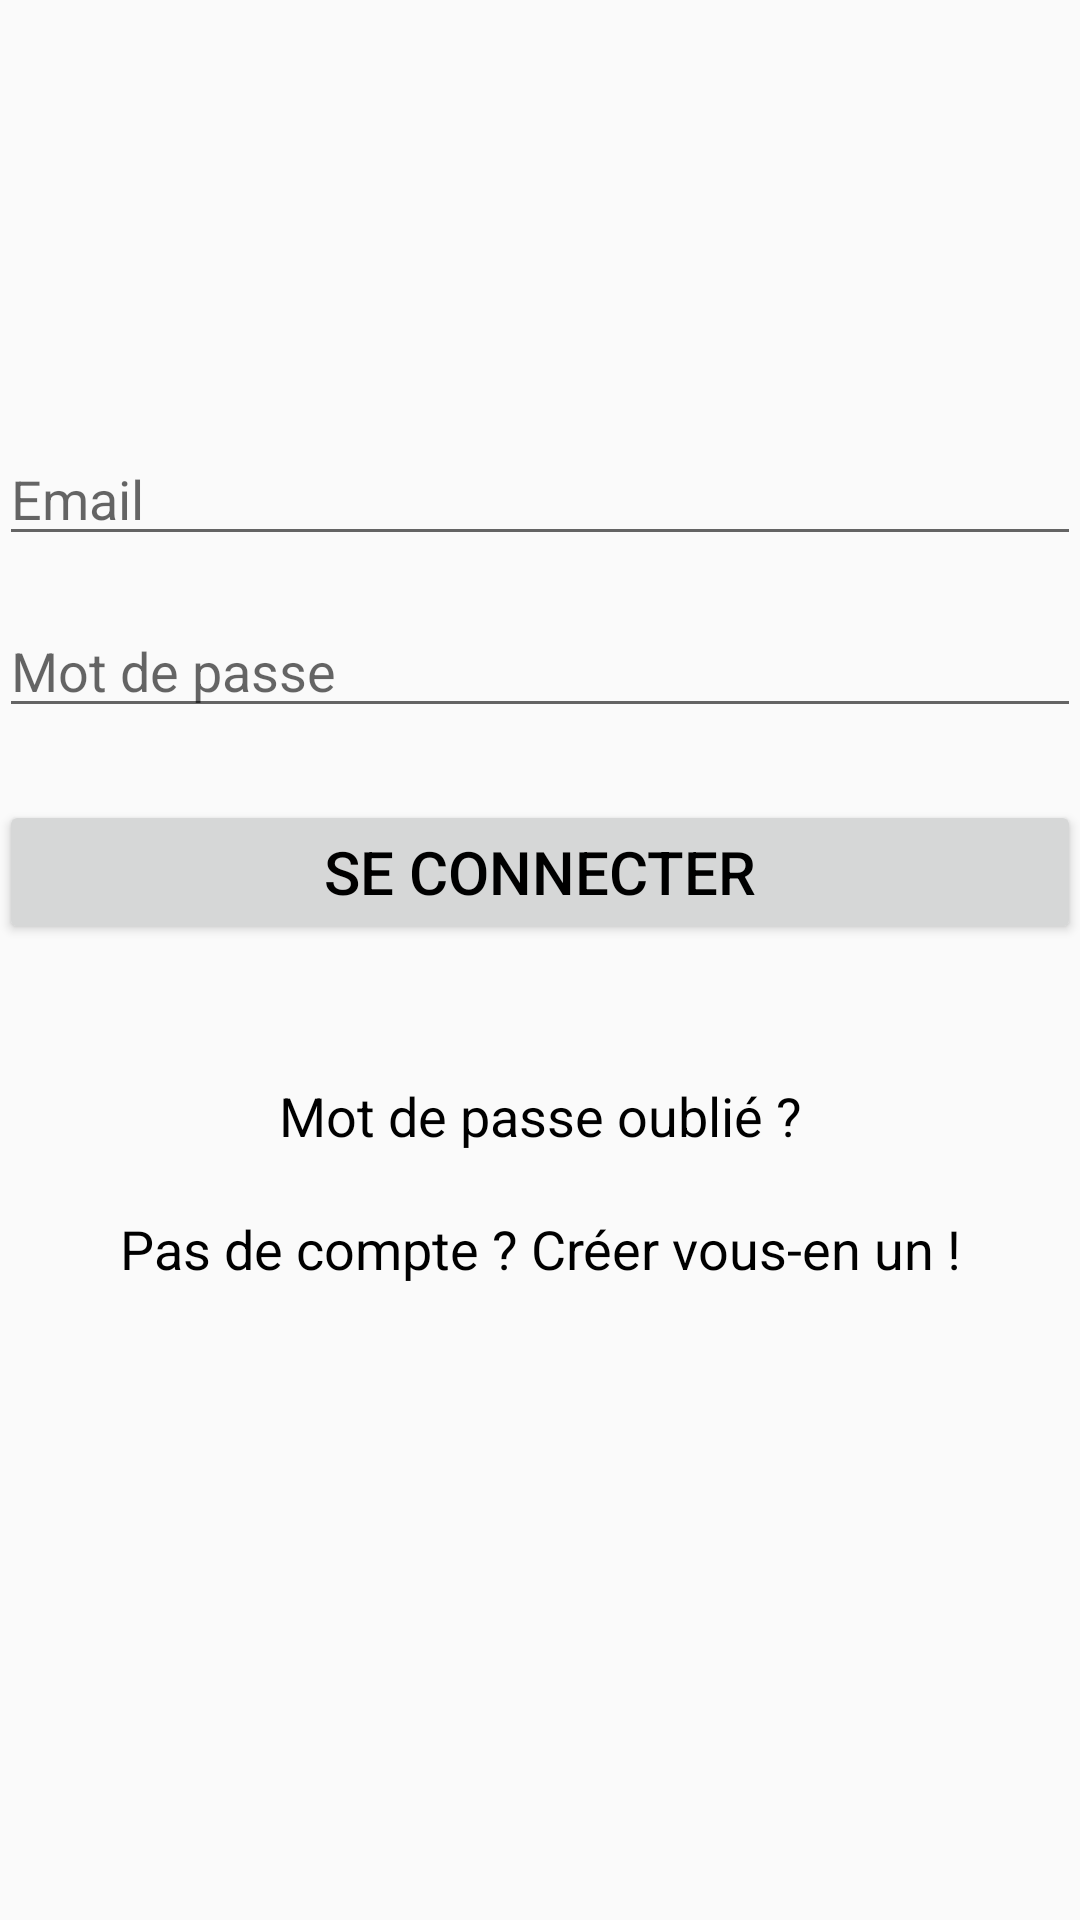

Layout XML and referenced resources for this Android screen:
<!-- AndroidManifest.xml: application theme Theme.AppliSondage.light -->
<!-- res/layout/connexion_layout.xml -->
<?xml version="1.0" encoding="utf-8"?>
<RelativeLayout xmlns:android="http://schemas.android.com/apk/res/android"
    xmlns:tools="http://schemas.android.com/tools"
    android:layout_width="match_parent"
    android:layout_height="match_parent"
    android:padding="@dimen/defaultMargin"
    tools:context=".MainActivity">

    <ImageView
        android:id="@+id/logoImageView"
        android:layout_width="120dp"
        android:layout_height="120dp"
        android:layout_centerHorizontal="true"
        android:src="@drawable/baseline_person_24" />

    <EditText
        android:id="@+id/emailConnexion"
        android:layout_width="match_parent"
        android:layout_height="wrap_content"
        android:layout_below="@id/logoImageView"
        android:layout_marginTop="24dp"
        android:hint="@string/email"
        android:inputType="textEmailAddress" />

    <EditText
        android:id="@+id/passwordConnexion"
        android:layout_width="match_parent"
        android:layout_height="wrap_content"
        android:layout_below="@id/emailConnexion"
        android:layout_marginTop="16dp"
        android:hint="@string/password"
        android:inputType="textPassword" />

    <Button
        android:id="@+id/loginButton"
        android:theme="@style/textButton"
        android:layout_width="match_parent"
        android:layout_height="wrap_content"
        android:layout_below="@id/passwordConnexion"
        android:layout_marginTop="24dp"
        android:text="@string/connexion_login_btn" />

    <TextView
        android:theme="@style/text"
        android:id="@+id/forgotPasswordTextView"
        android:layout_width="match_parent"
        android:layout_height="wrap_content"
        android:layout_below="@id/loginButton"
        android:layout_marginTop="45dp"
        android:text="@string/connexion_forgot_mdp"
        android:textAlignment="center" />

    <TextView
        android:id="@+id/noaccount"
        android:layout_width="match_parent"
        android:layout_height="wrap_content"
        android:layout_below="@+id/forgotPasswordTextView"
        android:layout_marginTop="20dp"
        android:text="@string/conn_no_account"
        android:textAlignment="center"
        android:theme="@style/text" />
    <TextView
        android:id="@+id/errorTextView"
        android:layout_width="match_parent"
        android:layout_height="wrap_content"
        android:layout_below="@id/loginButton"
        android:layout_marginTop="16dp"
        android:textColor="@color/red"
        android:textSize="16sp"
        android:visibility="gone" />

</RelativeLayout>
<!-- resources referenced by this layout -->
<resources>
  <color name="red">#FF0000</color>
  <string name="conn_no_account">Pas de compte ? Créer vous-en un !</string>
  <string name="connexion_forgot_mdp">Mot de passe oublié ?</string>
  <string name="connexion_login_btn">Se Connecter</string>
  <string name="email">Email</string>
  <string name="password">Mot de passe</string>
  <style name="text">
          <item name="android:textSize">18sp</item>
          <item name="android:textColor">#000000</item>
      </style>
  <style name="textButton">
          <item name="android:textSize">20sp</item>
          <item name="android:textColor">#000000</item>
      </style>
  <style name="Theme.AppliSondage.light" parent="Theme.AppCompat.Light.DarkActionBar">
          
          <item name="colorPrimary">@color/black</item>
          <item name="colorPrimaryVariant">#FFFFFF</item>
          <item name="colorOnPrimary">#FFFFFF</item>
          
          <item name="colorOnSecondary">#FFFFFF</item>
          
          <item name="android:statusBarColor">#FFFFFF</item>
          
  
      </style>
  <color name="black">#FF000000</color>
</resources>
